Run: headless pygame with SDL's dummy video driver; simulated clock (each Clock.tick advances the game by its frame time, no real sleeping); random seed 0; keys injected as events and as key.get_pressed() state; mouse plan: one left click at the window centre at the start of phase 2, then a move to the lower-right quarter at the start of phase 3.
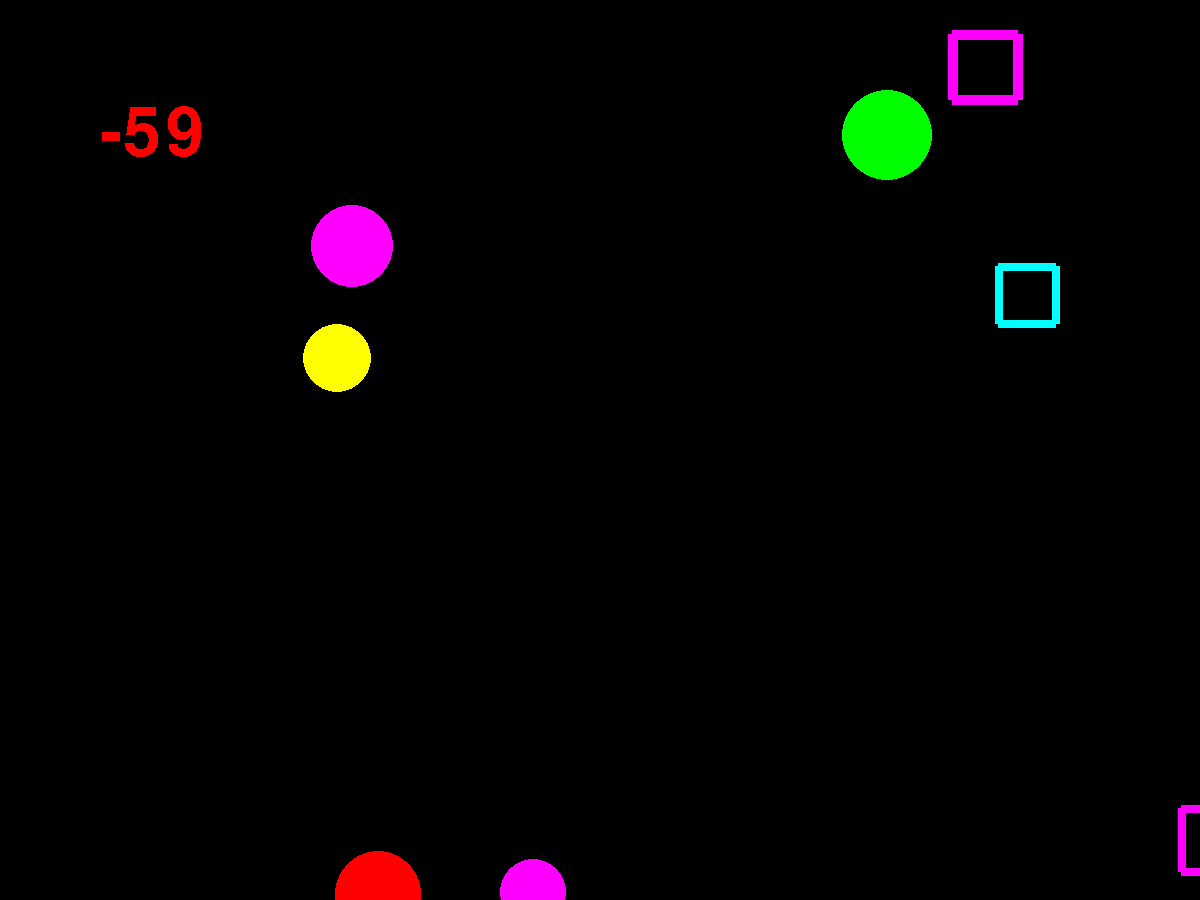
Frame 1 of 4 · flips 1–60 · no input
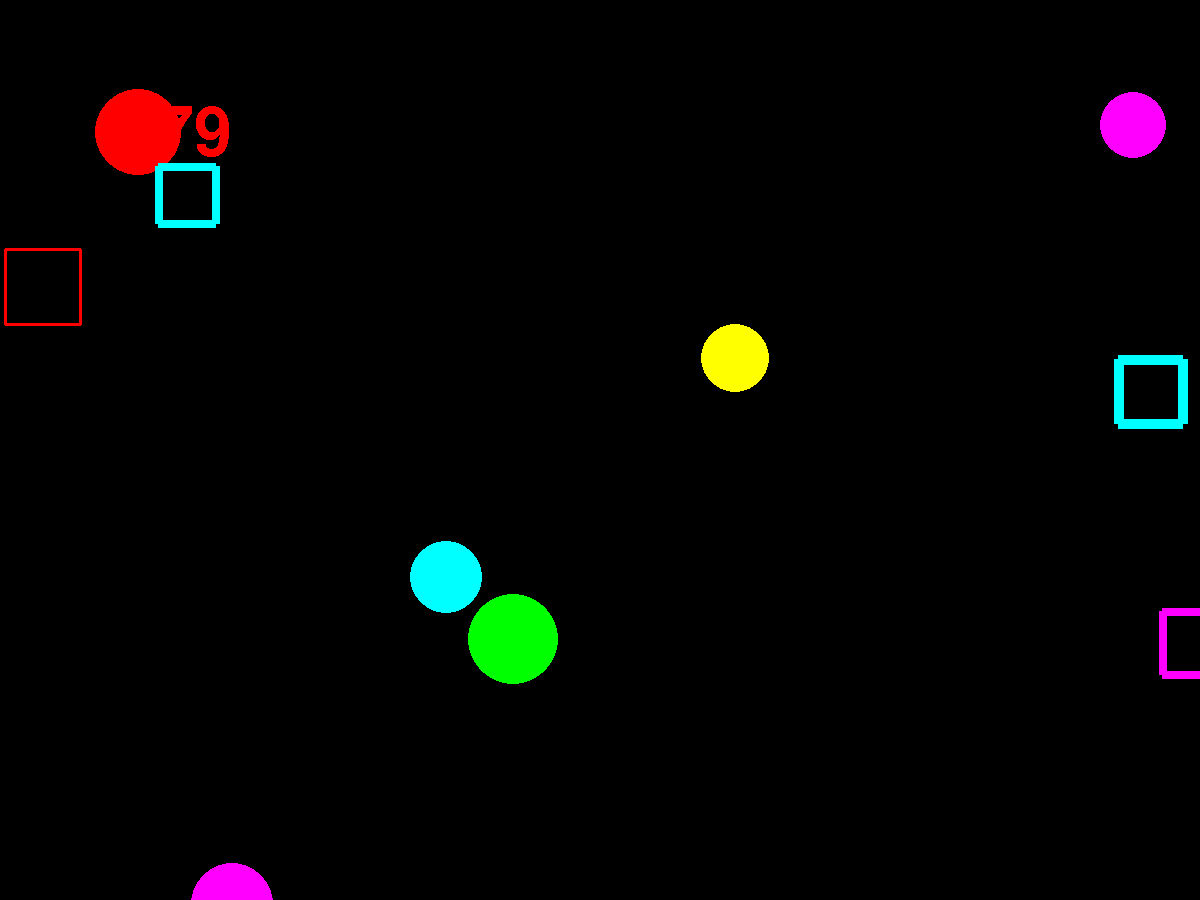
Frame 2 of 4 · flips 61–180 · clicked the window centre · tapped SPACE, RETURN · held RIGHT (→), D
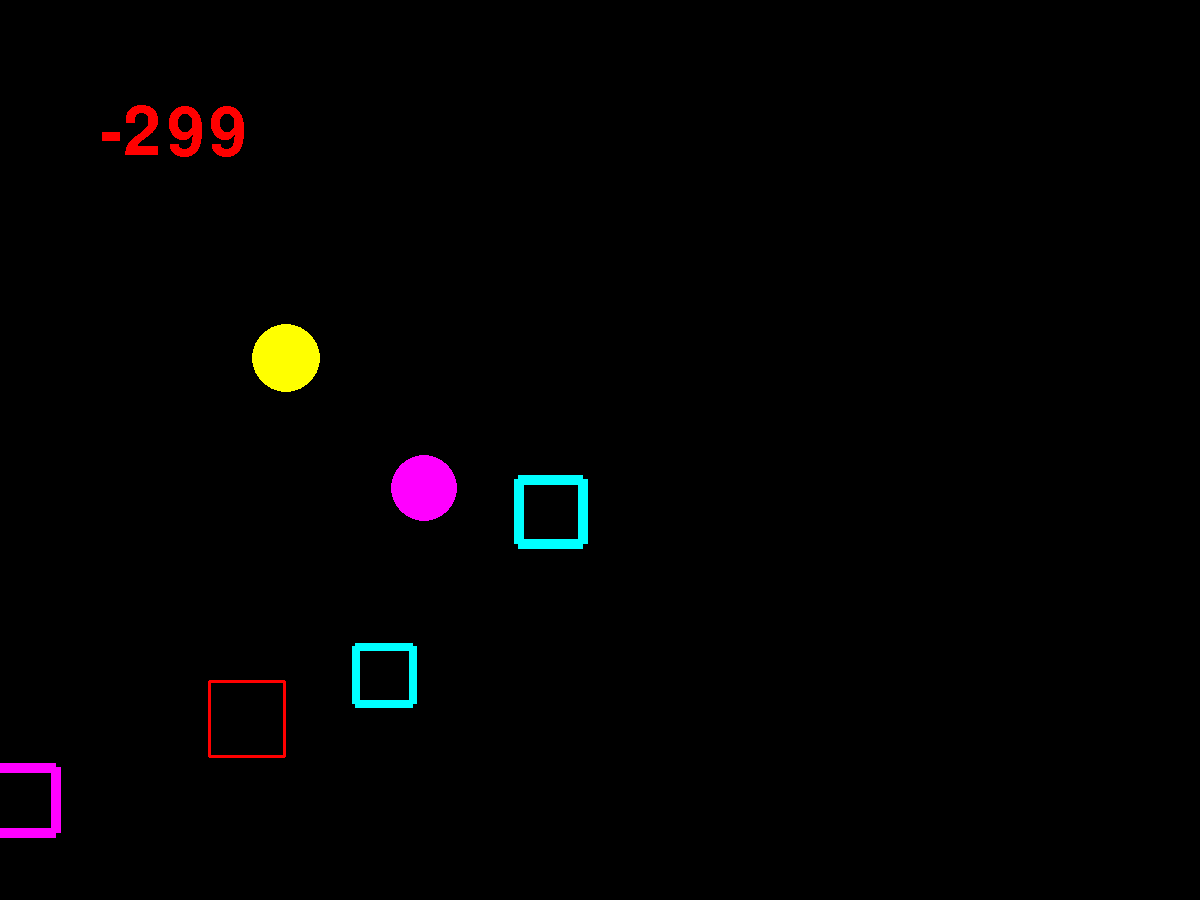
Frame 3 of 4 · flips 181–300 · moved the mouse to the lower-right quarter · held DOWN (↓), S
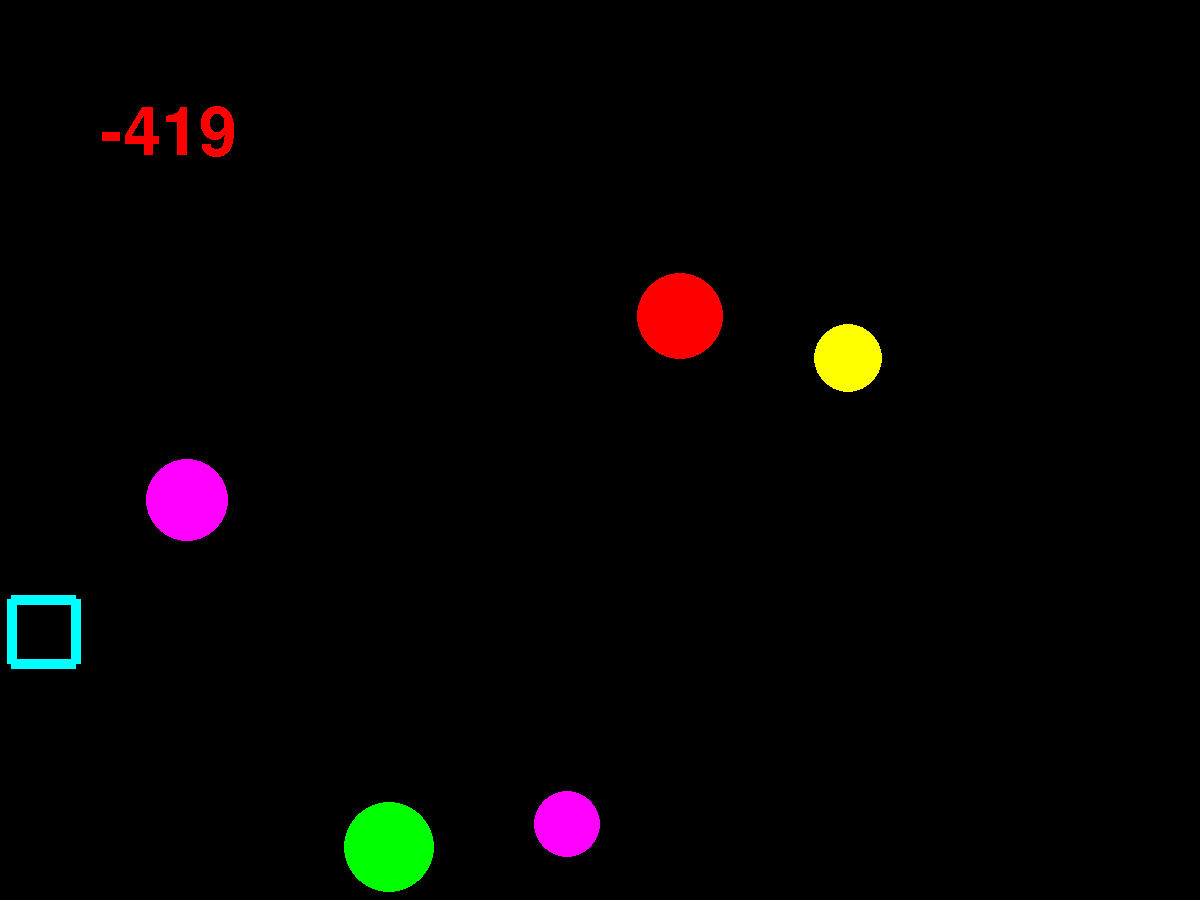
Frame 4 of 4 · flips 301–420 · held LEFT (←), A, UP (↑), W

The pygame program that drew these frames:

import pygame
from pygame.draw import *
from random import randint
pygame.init()

FPS = 30
screen = pygame.display.set_mode((1200, 900))

RED = (255, 0, 0)
BLUE = (0, 0, 255)
YELLOW = (255, 255, 0)
GREEN = (0, 255, 0)
MAGENTA = (255, 0, 255)
CYAN = (0, 255, 255)
BLACK = (0, 0, 0)
COLORS = [RED, BLUE, YELLOW, GREEN, MAGENTA, CYAN]

global chislo_ochkov
chislo_ochkov = 0

"Массивы для параметров шаров, квадратов и их скоростей"
balls = []
polygons=[]
v=[]
v2=[]
a2=[]

"Функция создания параметров нового шара"
def new_ball():
    x = randint(100, 700)
    y = randint(100, 500)
    r = randint(30, 50)
    color = COLORS[randint(0, 5)]
    balls.append([color, x, y, r])

"Функция отрисовки нового шара"
def draw_ball(color, x, y, r):
    circle(screen, color, (x, y), r)

"Функция присваивания скорости новому шару"
def ball_speed():
    vx = randint(-10, 10)
    vy = randint(-10, 10)
    v.append([vx, vy])

"Функция создания параметров нового квадрата"
def new_polygon():
    x2 = randint(100, 700)
    y2 = randint(100, 500)
    r2 = randint(50, 80)
    width = randint(3, 10)
    color2 = COLORS[randint(0, 5)]
    polygons. append([color2, x2, y2, r2, width])

"Функция присваивания скорости новому квадрату"
def polygon_speed():
    vx2 = randint(-10, 10)
    vy2 = randint(-10, 10)
    v2.append([vx2, vy2])

"Функция присваивания ускорения новому квадрату"
def polygon_acceleration():
    ax2 = randint(-1, 1)
    ay2 = randint(-1, 1)
    a2.append([ax2, ay2])

"Функция отрисовки нового шара"
def draw_polygon(color, x2, y2, r2, width):
    polygon(screen, color, [(x2, y2), (x2 + r2, y2), (x2 + r2, y2 + r2), (x2, y2 + r2)], width)

"Функция проверки попадания игрока по квадрату"
def proverka_najatia2(coordinaty_najatiya, coordinata_kvadrata_x, coordinata_kvadrata_y, shirina_kvadrata):
    global najal2
    najal2 = False
    coordinata_najatiya_x = coordinaty_najatiya[0]
    coordinata_najatiya_y = coordinaty_najatiya[1]

    # проверка попадания в квадрат
    raznost1 = (coordinata_najatiya_x - coordinata_kvadrata_x)
    raznost2  = (coordinata_najatiya_y - coordinata_kvadrata_y)
    if raznost1 > 0 and raznost2 > 0 and raznost1 < shirina_kvadrata and raznost2 < shirina_kvadrata:
        najal2 = True

"Функция проверки попадания игрока по шару"
def proverka_najatia(coordinaty_najatiya, coordinata_kruga_x, coordinata_kruga_y, radius_kruga):
    global najal
    najal = False
    coordinata_najatiya_x = coordinaty_najatiya[0]
    coordinata_najatiya_y = coordinaty_najatiya[1]

    # проверка попадания в шарик по теореме Пифагора
    cvadrat_rasstoiania = (coordinata_kruga_x - coordinata_najatiya_x) ** 2 + (
                coordinata_kruga_y - coordinata_najatiya_y) ** 2
    if cvadrat_rasstoiania < radius_kruga ** 2:
        najal = True

#Функция вывода счёта
def schet():
    schetchik = pygame.font.Font(None, 100)
    textsurface = schetchik.render(str(chislo_ochkov), False, RED)
    screen.blit(textsurface, (100, 100))

def zavershenie_igry():
    clock.tick(FPS)
    cenok = pygame.font.Font(None, 200)

    textsurface = cenok.render('Game Over', False, RED)
    screen.blit(textsurface, (200, 300))
    cenok2 = pygame.font.Font(None, 200)

    textsurface2 = cenok2.render('Ваши очки:', False, GREEN)
    screen.blit(textsurface2, (200, 450))
    cenok3 = pygame.font.Font(None, 200)

    textsurface3 = cenok3.render(str(chislo_ochkov), False, BLUE)
    screen.blit(textsurface3, (500, 600))
    pygame.display.update()

def nachalo_igry():
    "Создаём изначально несколько шаров  и квадратов"
    for i in range(5, 10):
        new_ball()
    for i in range(len(balls)):
        ball_speed()
    for i in range(5, 10):
        new_polygon()
    for i in range(len(polygons)):
        polygon_speed()
        polygon_acceleration()

pygame.display.update()

clock = pygame.time.Clock()
finished = False

nachalo_igry()

while not finished:

    g = 0
    h = 0

    clock.tick(FPS)
    for event in pygame.event.get():
        if event.type == pygame.QUIT:
            finished = True
        elif event.type == pygame.MOUSEBUTTONDOWN:

            if event.button == 1:

                for i in range(len(balls)):
                    proverka_najatia(event.pos, balls[i][1], balls[i][2], balls[i][3])

                    "Если попали по шару - удаляем его, делаем новый, счёт увеличивается"

                    if najal is True:
                        new_ball()
                        #Заменяем старый шар на новый
                        balls[i] = balls[len(balls)-1]
                        balls.pop(len(balls)-1)
                        #Заменяем скорость старого шара на скорость нового
                        ball_speed()
                        v[i] = v[len(v) - 1]
                        v.pop(len(v) - 1)
                        chislo_ochkov += 50
                        g = 1

                for i in range(len(polygons)):
                    proverka_najatia2(event.pos, polygons[i][1], polygons[i][2], polygons[i][3])

                    "Если попали по квадрату - удаляем его, делаем новый, счёт увеличивается"

                    if najal2 is True:
                        new_polygon()
                        # Заменяем старый квадрат на новый
                        polygons[i] = polygons[len(polygons) - 1]
                        polygons.pop(len(polygons) - 1)
                        # Заменяем скорость старого квадрата на скорость нового
                        polygon_speed()
                        v2[i] = v2[len(v2) - 1]
                        v2.pop(len(v2) - 1)
                        # Заменяем ускорения старого квадрата на ускорение нового
                        polygon_acceleration()
                        a2[i] = a2[len(v2) - 1]
                        a2.pop(len(a2) - 1)
                        chislo_ochkov += 150
                        h = 1
            #Если не попали - число шаров и квадратов увеличивается
            if g != 1:
                new_ball()
                ball_speed()

            if h != 1 and g != 1:
                new_polygon()
                polygon_speed()
                polygon_acceleration()


    #И если шаров и квадратов слишком много - игра заканчивается
    if len(balls) + len(polygons) > 40:
        finished = True

    #Если ничего не делать, число очков постепенно уменьшается
    chislo_ochkov -= 1

    #Выводим счёт на экран
    schet()

    #Рисуем шары и квадраты
    for i in range(len(balls)):
        color, x, y, r = balls[i]
        draw_ball(color, x, y, r)

    for i in range(len(polygons)):
        color, x2, y2, r2, width = polygons[i]
        draw_polygon(color, x2, y2, r2, width)

    "Изменение положения шаров и квадратов"
    for i in range(len(balls)):
        balls[i][1] += v[i][0]
        balls[i][2] += v[i][1]
    for i in range(len(polygons)):
        v2[i][0] += a2[i][0]
        v2[i][1] += a2[i][1]
        polygons[i][1] += v2[i][0]
        polygons[i][2] += v2[i][1]

        "Отражение шаров от стенок"
    for i in range(len(balls)):
        if balls[i][1] - 2 * balls[i][3] < 0 and v[i][0] < 0 or balls[i][1] + 2 * balls[i][3] > 1200 and v[i][0] > 0:
            k = randint(5, 18)
            v[i][0] = -k * v[i][0] / 10
            "Ограничим скорость шариков"
            if v[i][0] < -30:
                v[i][0] = -5
            if v[i][0] > 30:
                v[i][0] = 5

        if balls[i][2] - 2 * balls[i][3] < 0 and v[i][1] < 0 or balls[i][2] + 2 * balls[i][3] > 1200 and v[i][1] > 0:
            t = randint(5, 18)
            v[i][1] = -t * v[i][1] / 10

            "Ограничим скорость шариков"
            if v[i][1] < -30:
                v[i][1] = 5
            if v[i][1] > 30:
                v[i][1] = -5

    "Отражение квадратов от стенок"
    for i in range(len(polygons)):
        if polygons[i][1] < 0 and v2[i][0] < 0 or polygons[i][1] + polygons[i][3] > 1200 and v2[i][0] > 0:
            k = randint(5, 18)
            v2[i][0] = -k * v[i][0] / 10
            a2[i][0] = randint(-1, 1)
            "Ограничим скорость квадратов"
            if v2[i][0] < -20:
                v2[i][0] = 5
            if v2[i][0] > 20:
                v2[i][0] = -5

        if polygons[i][2] < 0 and v2[i][1] < 0 or polygons[i][2] + polygons[i][3] > 1200 and v2[i][1] > 0:
            t = randint(5, 18)
            v2[i][1] = -t * v2[i][1] / 10
            a2[i][1] = randint(-1, 1)
            "Ограничим скорость квадратов"
            if v2[i][1] < -20:
                v2[i][1] = 5
            if v2[i][1] > 20:
                v2[i][1] = -5

    pygame.display.update()

    screen.fill(BLACK)

for i in range(100):
    zavershenie_igry()

pygame.quit()
